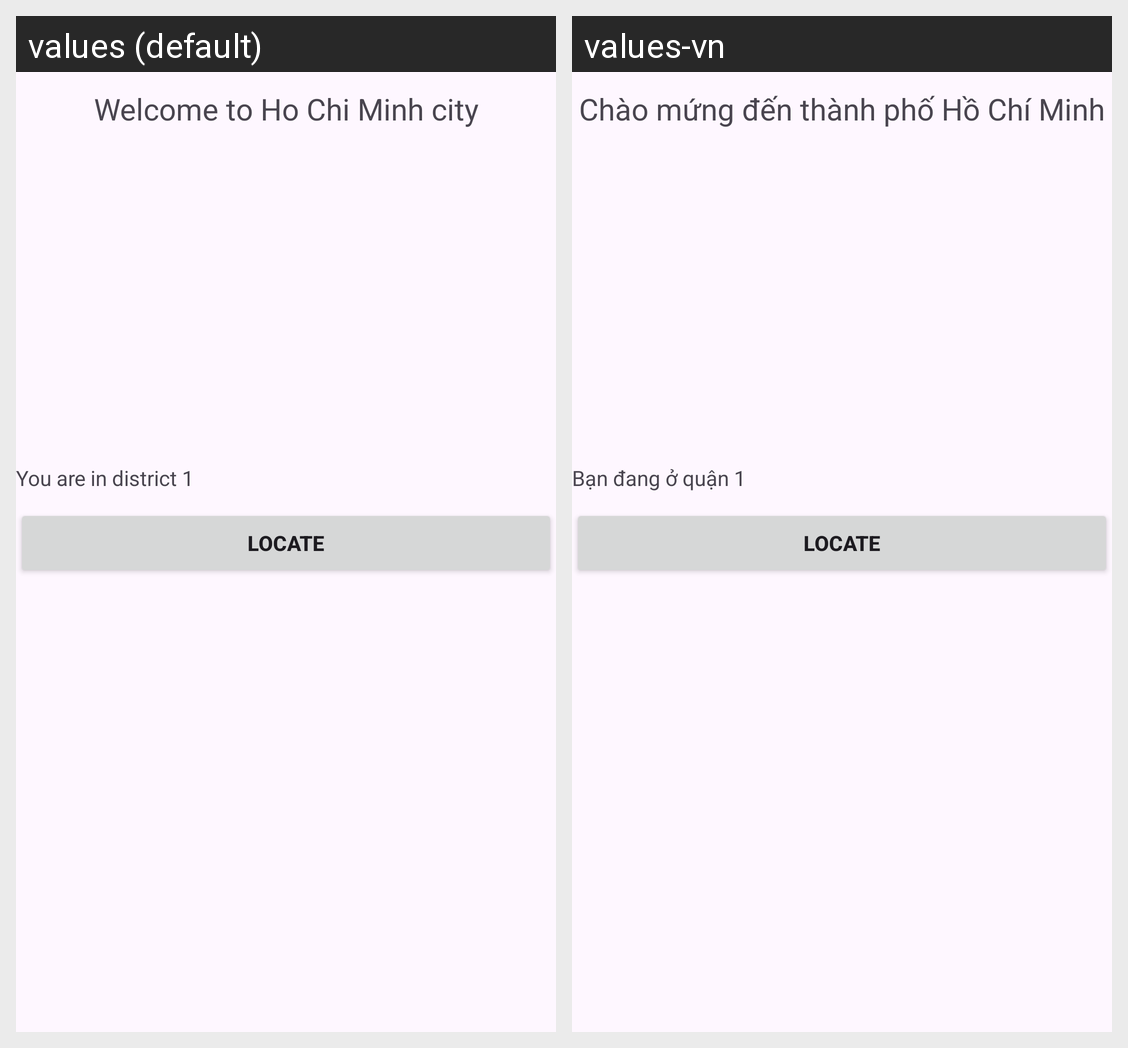

Strings drawn on this Android screen and how each of the app's shown locales translates them:
Android screen res/layout/activity_main.xml rendered under 2 locales, left to right: values (default), values-vn. Device: Nexus 5 (rendered at 1080×1920; each locale shown at half size, 540×960, under a caption strip naming it); theme Theme.LabFour.
Strings drawn on this screen, with the default value and each locale's value (text and hints the layout hard-codes, and strings that could not be matched under every locale, appear in the picture but are not listed):

welcome
  values: Welcome to Ho Chi Minh city
  values-vn: Chào mứng đến thành phố Hồ Chí Minh

here
  values: You are in district 1
  values-vn: Bạn đang ở quận 1

locate
  values: Locate
  values-vn: Locate
